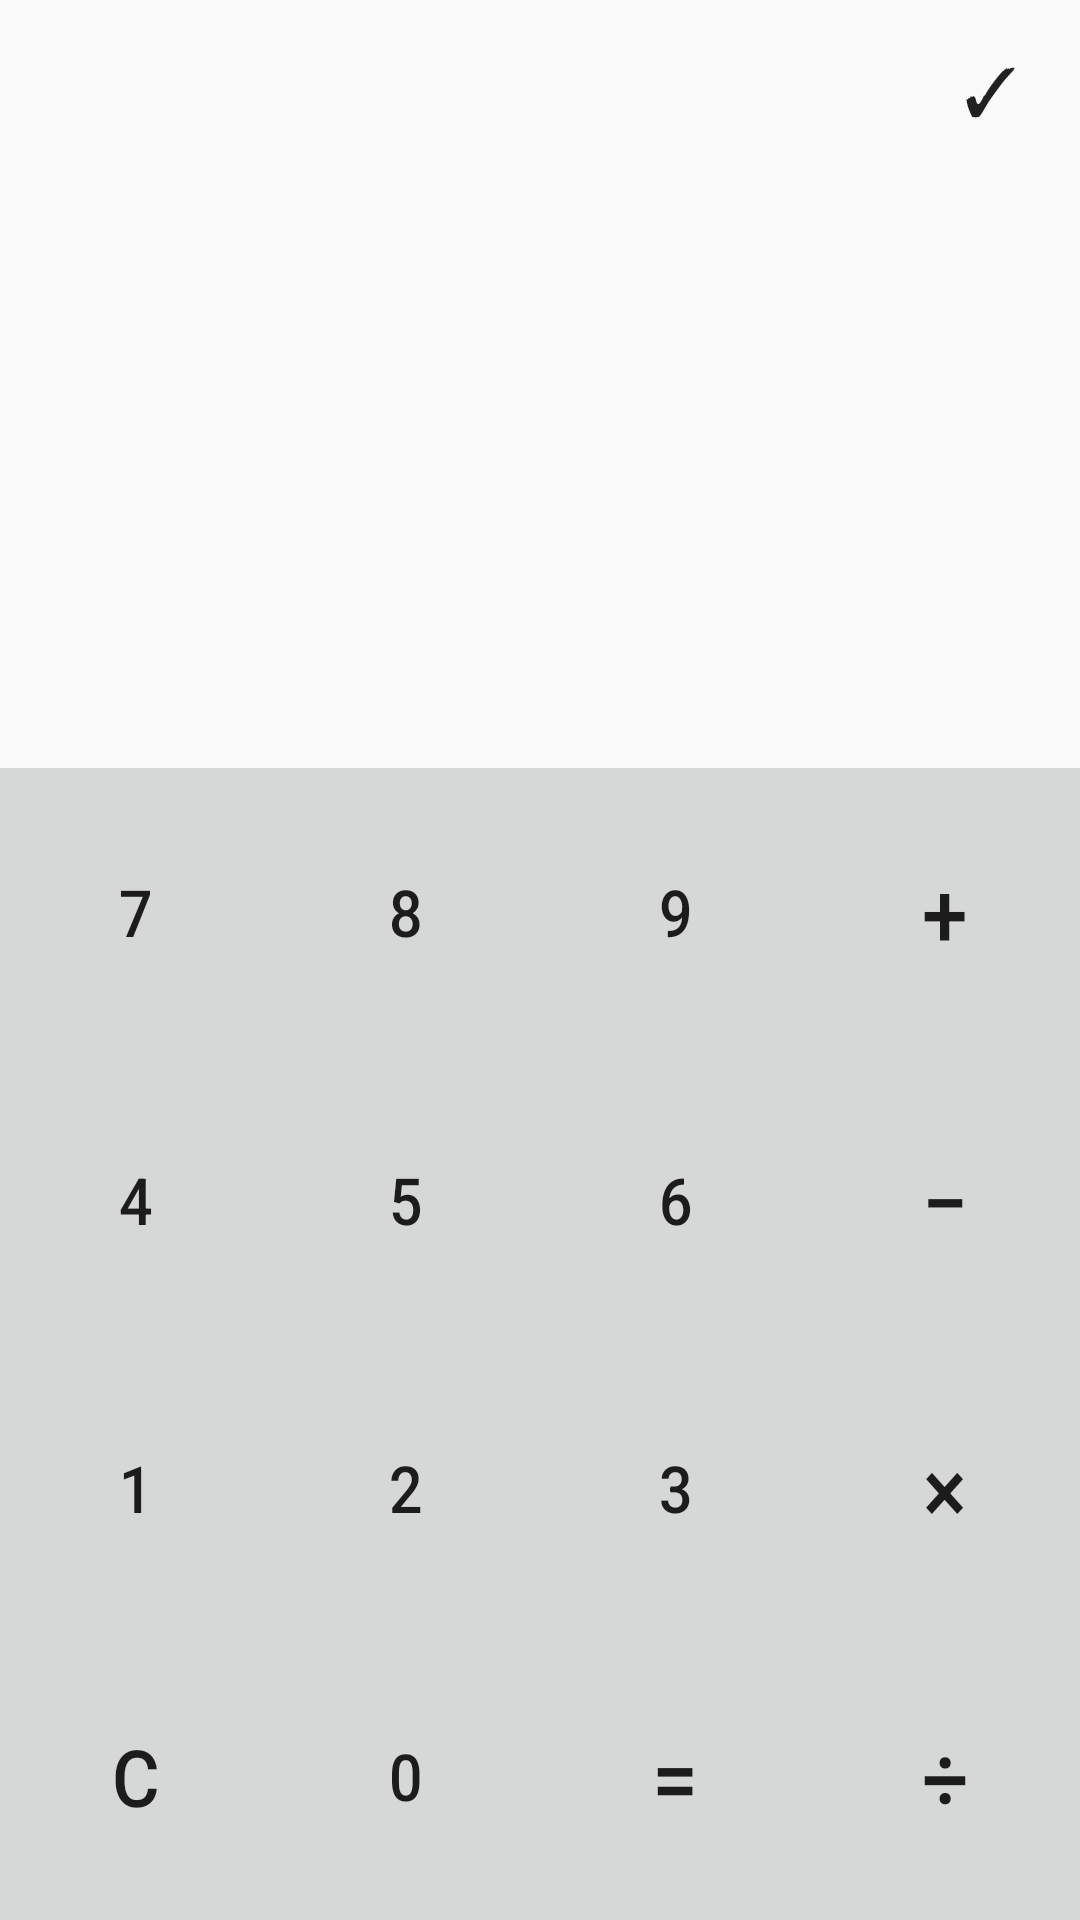

Reconstruct the res/layout file that produces this screen, plus the resources it refers to.
<!-- AndroidManifest.xml: application theme AppTheme -->
<!-- res/layout/activity_main.xml -->
<?xml version="1.0" encoding="utf-8"?>
<RelativeLayout xmlns:android="http://schemas.android.com/apk/res/android"
    xmlns:tools="http://schemas.android.com/tools"
    android:layout_width="match_parent"
    android:layout_height="match_parent"
    tools:context="com.example.shubham.yocalc.MainActivity">

    <LinearLayout
        android:layout_width="match_parent"
        android:layout_height="match_parent"
        android:id="@+id/linearLayout"
        android:orientation="vertical"
        android:layout_alignParentTop="true"
        android:layout_alignParentLeft="true"
        android:layout_alignParentStart="true">


        <Button
            android:text="✓"
            android:layout_width="60dp"
            android:layout_height="60dp"
            android:textSize="22dp"
            android:background="@android:color/transparent"
            android:id="@+id/done"
            android:layout_gravity="right"/>

        <TextView
            android:layout_marginTop="100dp"
            android:layout_width="match_parent"
            android:layout_height="0dp"
            android:layout_weight="1"
            android:padding="15dp"
            android:textSize="40sp"
            android:gravity="left"
            android:id="@+id/numContainer" />

        <LinearLayout
            android:layout_width="match_parent"
            android:layout_height="0dp"
            android:layout_weight="1"
            android:orientation="horizontal">
            <Button
                android:id="@+id/seven"
                android:text="7"
                android:textSize="18sp"
                android:scaleX="1.1"
                android:scaleY="1.2"
                android:layout_width="0dp"
                android:layout_weight="1"
                android:layout_height="match_parent" />
            <Button
                android:id="@+id/eight"
                android:text="8"
                android:textSize="18sp"
                android:scaleX="1.1"
                android:scaleY="1.2"
                android:layout_width="0dp"
                android:layout_weight="1"
                android:layout_height="match_parent" />
            <Button
                android:id="@+id/nine"
                android:text="9"
                android:textSize="18sp"
                android:scaleX="1.1"
                android:scaleY="1.2"
                android:layout_width="0dp"
                android:layout_weight="1"
                android:layout_height="match_parent" />
            <Button
                android:text="+"
                android:id="@+id/add"
                android:textSize="25sp"
                android:scaleX="1.1"
                android:scaleY="1.2"
                android:layout_width="0dp"
                android:layout_weight="1"
                android:layout_height="match_parent" />
        </LinearLayout>
        <LinearLayout
            android:layout_width="match_parent"
            android:layout_height="0dp"
            android:layout_weight="1"
            android:orientation="horizontal">
            <Button
                android:id="@+id/four"
                android:text="4"
                android:textSize="18sp"
                android:scaleX="1.1"
                android:scaleY="1.2"
                android:layout_width="0dp"
                android:layout_weight="1"
                android:layout_height="match_parent" />
            <Button
                android:id="@+id/five"
                android:text="5"
                android:textSize="18sp"
                android:scaleX="1.1"
                android:scaleY="1.2"
                android:layout_width="0dp"
                android:layout_weight="1"
                android:layout_height="match_parent" />
            <Button
                android:id="@+id/six"
                android:text="6"
                android:textSize="18sp"
                android:scaleX="1.1"
                android:scaleY="1.2"
                android:layout_width="0dp"
                android:layout_weight="1"
                android:layout_height="match_parent" />
            <Button
                android:id="@+id/sub"
                android:text="−"
                android:scaleX="1.1"
                android:scaleY="1.2"
                android:textSize="25sp"
                android:layout_width="0dp"
                android:layout_weight="1"
                android:layout_height="match_parent" />
        </LinearLayout>
        <LinearLayout
            android:layout_width="match_parent"
            android:layout_height="0dp"
            android:layout_weight="1"
            android:orientation="horizontal">
            <Button
                android:id="@+id/one"
                android:text="1"
                android:scaleX="1.1"
                android:scaleY="1.2"
                android:textSize="18sp"
                android:layout_width="0dp"
                android:layout_weight="1"
                android:layout_height="match_parent" />
            <Button
                android:id="@+id/two"
                android:text="2"
                android:textSize="18sp"
                android:scaleX="1.1"
                android:scaleY="1.2"
                android:layout_width="0dp"
                android:layout_weight="1"
                android:layout_height="match_parent" />
            <Button
                android:id="@+id/three"
                android:text="3"
                android:textSize="18sp"
                android:layout_width="0dp"
                android:scaleX="1.1"
                android:scaleY="1.2"
                android:layout_weight="1"
                android:layout_height="match_parent" />
            <Button
                android:id="@+id/mul"
                android:text="×"
                android:textSize="25sp"
                android:layout_width="0dp"
                android:scaleX="1.1"
                android:scaleY="1.2"
                android:layout_weight="1"
                android:layout_height="match_parent" />
        </LinearLayout>
        <LinearLayout
            android:layout_width="match_parent"
            android:layout_height="0dp"
            android:layout_weight="1"
            android:orientation="horizontal">
            <Button
                android:id="@+id/clr"
                android:text="C"
                android:textSize="22sp"
                android:layout_width="0dp"
                android:scaleX="1.1"
                android:scaleY="1.2"
                android:layout_weight="1"
                android:layout_height="match_parent" />
            <Button
                android:id="@+id/zero"
                android:text="0"
                android:textSize="18sp"
                android:layout_width="0dp"
                android:scaleX="1.1"
                android:scaleY="1.2"
                android:layout_weight="1"
                android:layout_height="match_parent" />
            <Button
                android:id="@+id/ans"
                android:text="="
                android:textSize="25sp"
                android:scaleX="1.1"
                android:scaleY="1.2"
                android:layout_width="0dp"
                android:layout_weight="1"
                android:layout_height="match_parent" />
            <Button
                android:id="@+id/div"
                android:text="÷"
                android:textSize="25sp"
                android:scaleX="1.1"
                android:scaleY="1.2"
                android:layout_width="0dp"
                android:layout_weight="1"
                android:layout_height="match_parent" />
        </LinearLayout>

    </LinearLayout>


</RelativeLayout>
<!-- resources referenced by this layout -->
<resources>
  <style name="AppTheme" parent="Theme.AppCompat.Light.DarkActionBar">
          
          <item name="colorPrimary">@color/colorPrimary</item>
          <item name="colorPrimaryDark">@color/colorPrimaryDark</item>
          <item name="colorAccent">@color/colorAccent</item>
      </style>
  <color name="colorPrimary">#00897b</color>
  <color name="colorPrimaryDark">#00695c</color>
  <color name="colorAccent">#009688</color>
</resources>
